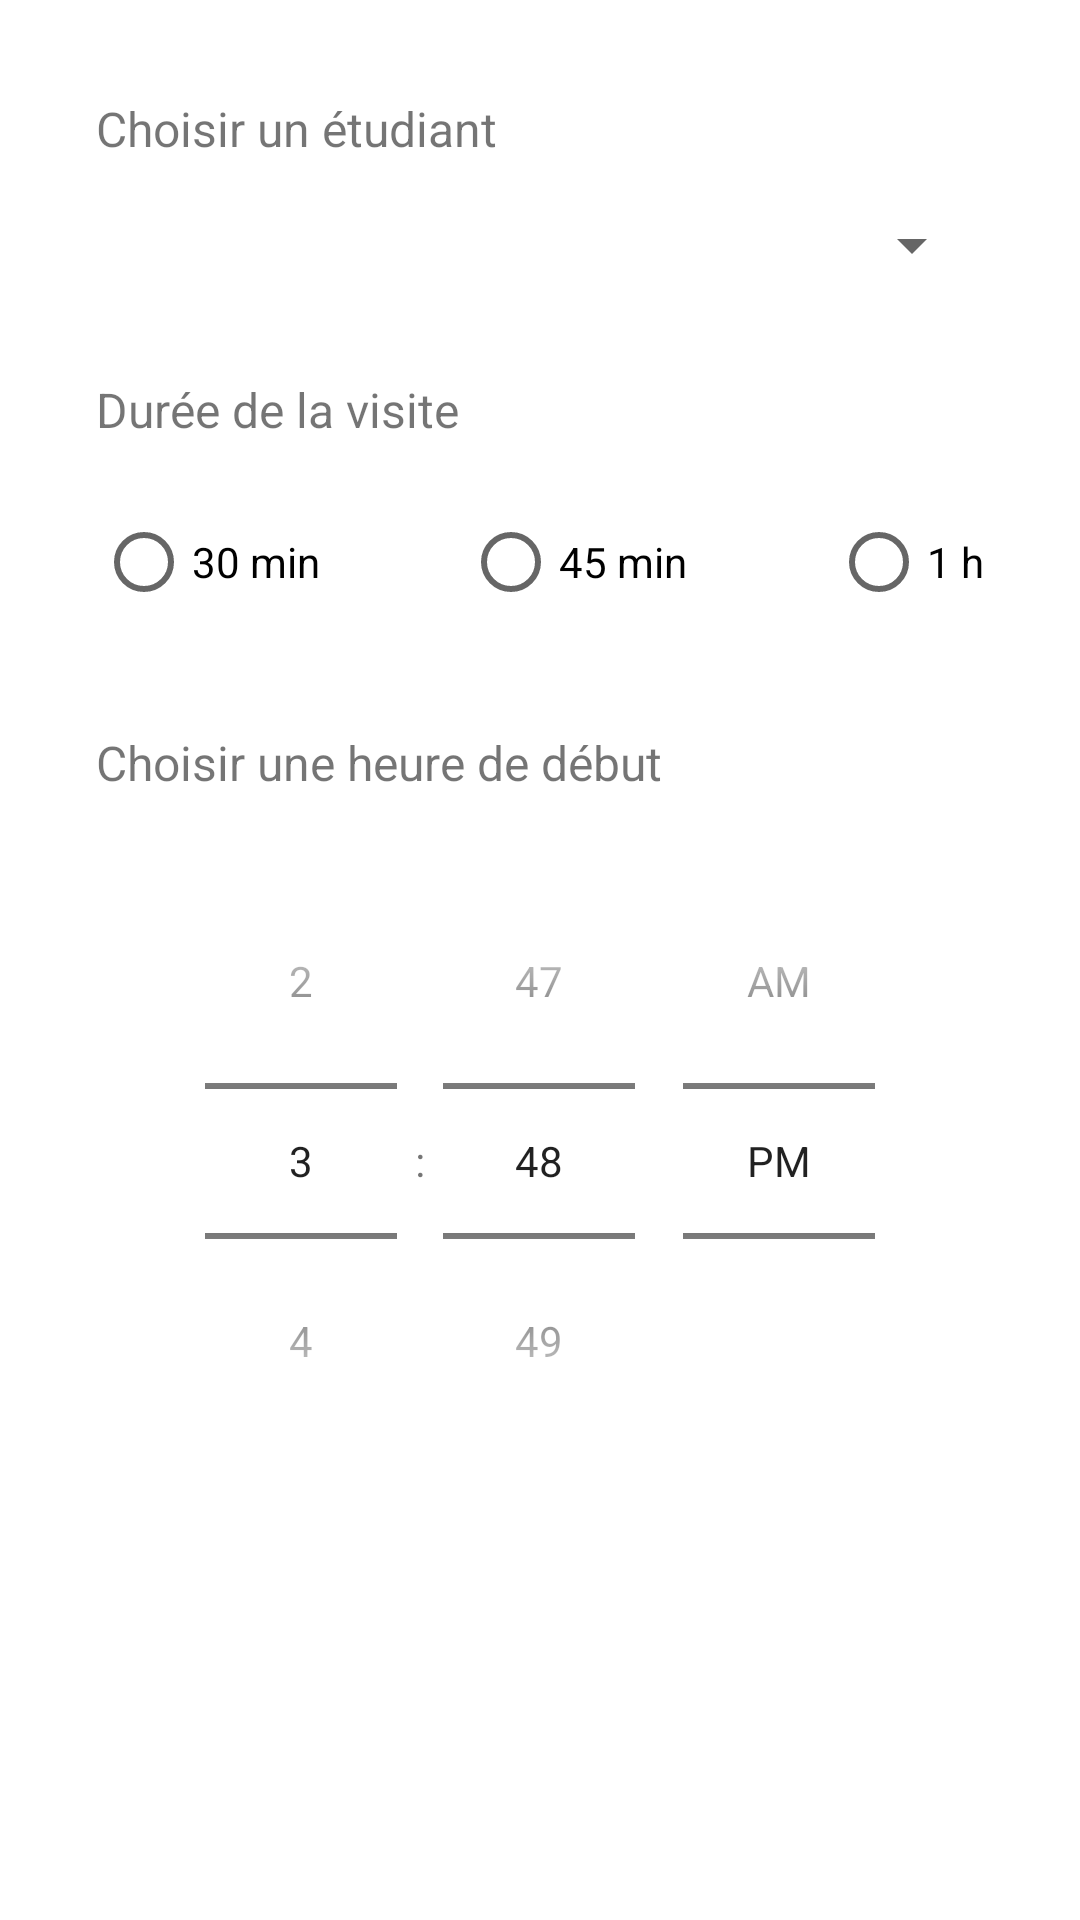

Layout XML and referenced resources for this Android screen:
<!-- AndroidManifest.xml: application theme Theme.StagePlanif -->
<!-- res/layout/dialog_ajouter_visite.xml -->
<?xml version="1.0" encoding="utf-8"?>
<LinearLayout xmlns:android="http://schemas.android.com/apk/res/android"
    android:layout_width="match_parent"
    android:layout_height="match_parent"
    android:orientation="vertical"
    android:padding="32dp">

    <TextView
        android:layout_width="match_parent"
        android:layout_height="wrap_content"
        android:text="Choisir un étudiant"
        android:textSize="16dp" />

    <Spinner
        android:id="@+id/spinner_selection_etudiant"
        android:layout_width="match_parent"
        android:layout_height="wrap_content"
        android:layout_marginTop="16dp"/>

    <TextView
        android:layout_width="match_parent"
        android:layout_height="wrap_content"
        android:text="Durée de la visite"
        android:textSize="16dp"
        android:layout_marginTop="32dp"/>

    <RadioGroup
        android:id="@+id/radio_group_temps"
        android:layout_width="match_parent"
        android:layout_height="wrap_content"
        android:orientation="horizontal"
        android:layout_marginTop="16dp">

        <RadioButton
            android:id="@+id/duree_30_minutes"
            android:layout_width="wrap_content"
            android:layout_height="wrap_content"
            android:text="30 min"/>

        
        <Space
            android:layout_width="wrap_content"
            android:layout_height="wrap_content"
            android:layout_weight="1" />

        <RadioButton
            android:id="@+id/duree_45_minutes"
            android:layout_width="wrap_content"
            android:layout_height="wrap_content"
            android:text="45 min"/>

        
        <Space
            android:layout_width="wrap_content"
            android:layout_height="wrap_content"
            android:layout_weight="1" />

        <RadioButton
            android:id="@+id/duree_60_minutes"
            android:layout_width="wrap_content"
            android:layout_height="wrap_content"
            android:text="1 h"/>
    </RadioGroup>

    <TextView
        android:layout_width="match_parent"
        android:layout_height="wrap_content"
        android:text="Choisir une heure de début"
        android:textSize="16dp"
        android:layout_marginTop="32dp"/>

    <TimePicker
        android:id="@+id/time_picker"
        android:layout_width="match_parent"
        android:layout_height="wrap_content"
        android:layout_marginTop="16dp"
        android:timePickerMode="spinner"/>
</LinearLayout>
<!-- resources referenced by this layout -->
<resources>
  <style name="Theme.StagePlanif" parent="Theme.MaterialComponents.DayNight.NoActionBar">
          
          <item name="colorPrimary">@color/primaryColor</item>
          <item name="colorPrimaryVariant">@color/primaryDarkColor</item>
          <item name="colorOnPrimary">@color/primaryTextColor</item>
          
          <item name="colorSecondary">@color/primaryLightColor</item>
          <item name="colorSecondaryVariant">@color/primaryDarkColor</item>
          <item name="colorOnSecondary">@color/primaryTextColor</item>
          
          <item name="android:statusBarColor" tools:targetApi="l">?attr/colorPrimaryVariant</item>
          
      </style>
  <color name="primaryColor">#1565c0</color>
  <color name="primaryDarkColor">#003c8f</color>
  <color name="primaryTextColor">#ffffff</color>
  <color name="primaryLightColor">#5e92f3</color>
</resources>
